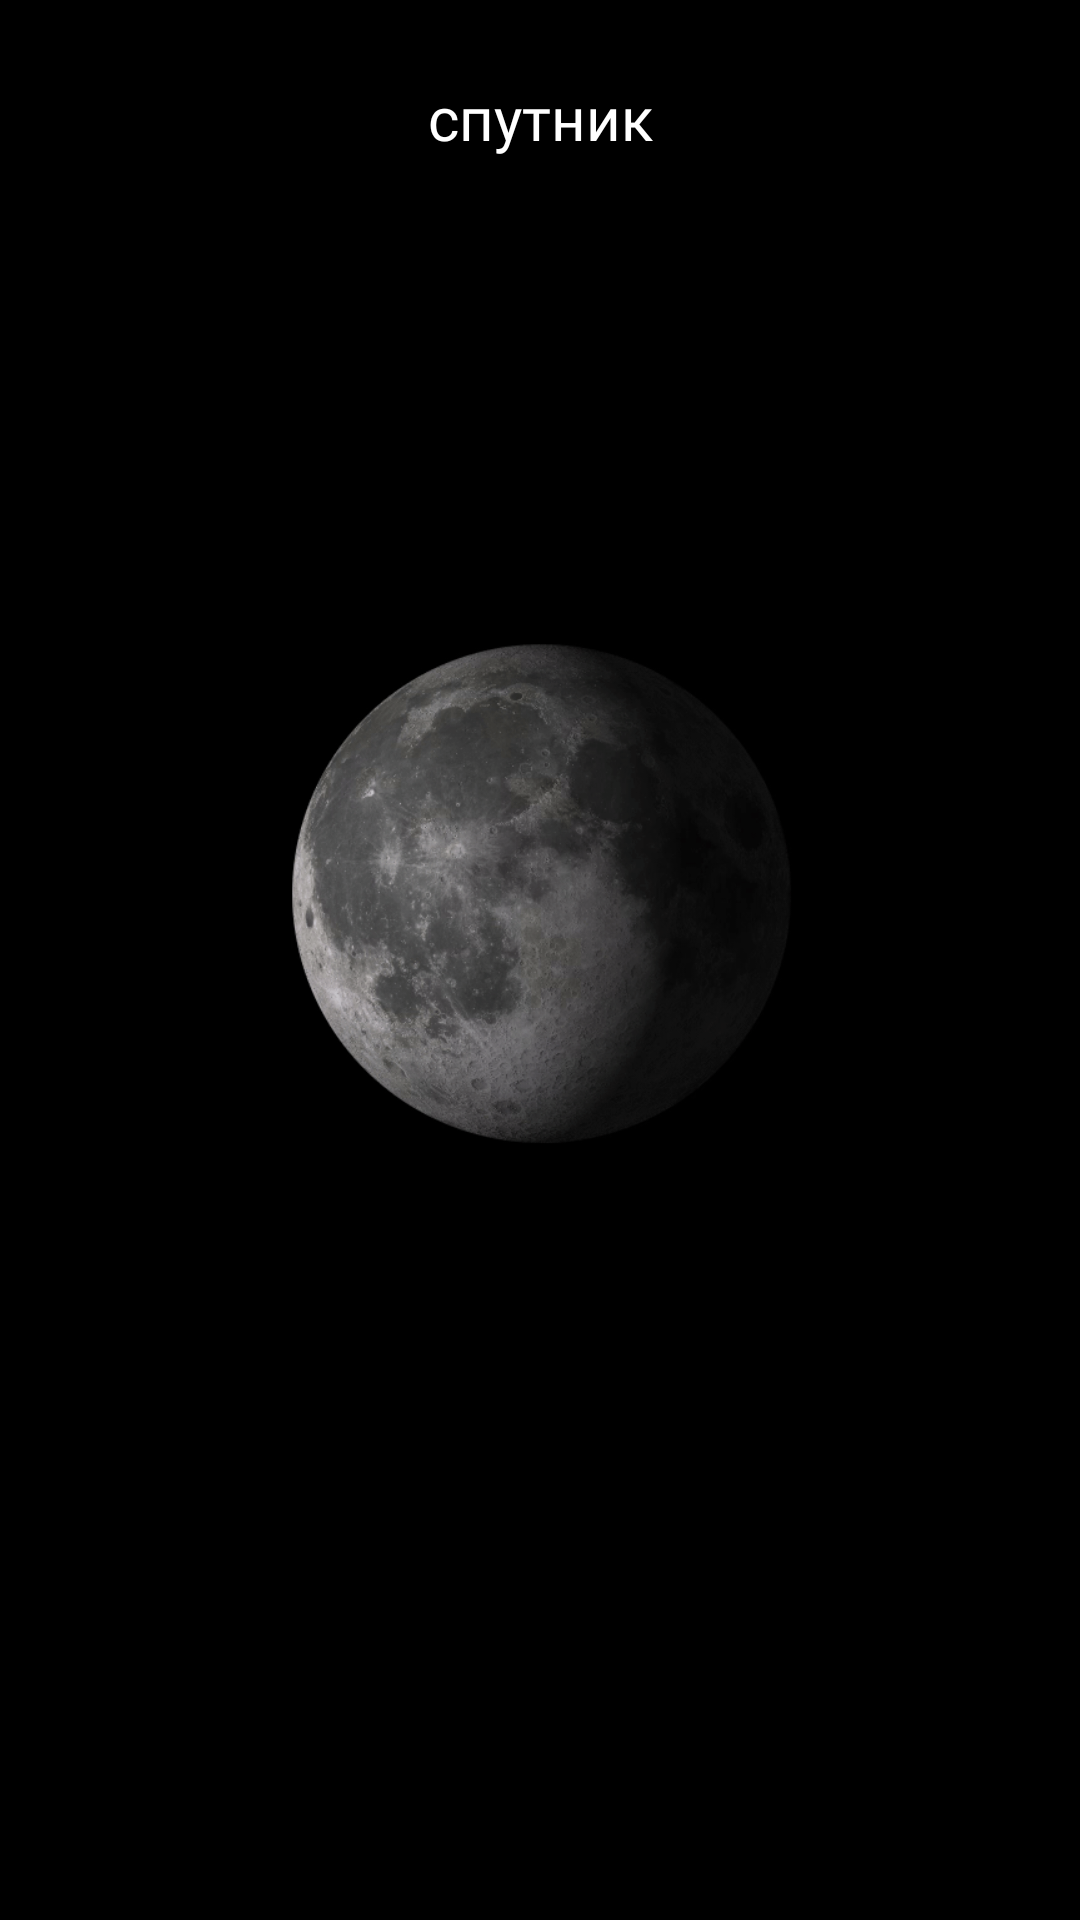

Here is an Android app screen rendered from its layout file. Give the layout XML and the strings, colors and styles it references.
<!-- AndroidManifest.xml: application theme Theme.SolarSystem -->
<!-- res/layout/moon_prew.xml -->
<?xml version="1.0" encoding="utf-8"?>
<androidx.constraintlayout.widget.ConstraintLayout xmlns:android="http://schemas.android.com/apk/res/android"
    xmlns:app="http://schemas.android.com/apk/res-auto"
    xmlns:tools="http://schemas.android.com/tools"
    android:id="@+id/moon_contraint_layout"
    android:layout_width="match_parent"
    android:layout_height="match_parent"
    android:background="#000000">

    <ImageView
        android:id="@+id/pin"
        android:layout_width="101dp"
        android:layout_height="20dp"
        app:layout_constraintBottom_toBottomOf="parent"
        app:layout_constraintEnd_toEndOf="parent"
        app:layout_constraintHorizontal_bias="0.483"
        app:layout_constraintStart_toStartOf="parent"
        app:layout_constraintTop_toBottomOf="@+id/mars_gif"
        app:layout_constraintVertical_bias="0.0"
        app:srcCompat="@drawable/vector_21" />

    <TextView
        android:id="@+id/obj_name_moon"
        android:layout_width="wrap_content"
        android:layout_height="wrap_content"
        android:layout_marginTop="50dp"
        android:layout_marginBottom="600dp"
        android:fontFamily="@font/gothic_a1"
        android:text="ЛУНА"
        android:textColor="#FFFFFF"
        android:textSize="34sp"
        app:layout_constraintBottom_toBottomOf="parent"
        app:layout_constraintEnd_toEndOf="parent"
        app:layout_constraintStart_toStartOf="parent"
        app:layout_constraintTop_toTopOf="parent"
        app:layout_constraintVertical_bias="0.6" />

    <TextView
        android:id="@+id/obj_type_s"
        android:layout_width="wrap_content"
        android:layout_height="wrap_content"
        android:fontFamily="@font/gothic_a1"
        android:text="спутник"
        android:textColor="#FFFFFF"
        android:textSize="20sp"
        app:layout_constraintEnd_toEndOf="parent"
        app:layout_constraintStart_toStartOf="parent"
        app:layout_constraintTop_toBottomOf="@+id/obj_name_moon" />

    <WebView
        android:id="@+id/mars_gif"
        android:layout_width="800dp"
        android:layout_height="450dp"
        android:layout_marginTop="20dp"
        android:foreground="@drawable/moon_ned"
        app:layout_constraintEnd_toEndOf="parent"
        app:layout_constraintStart_toStartOf="parent"
        app:layout_constraintTop_toBottomOf="@+id/obj_type_s" />
</androidx.constraintlayout.widget.ConstraintLayout>
<!-- resources referenced by this layout -->
<resources>
  <!-- drawable moon_ned: gif bitmap (drawable, 305475 bytes) -->
  <!-- drawable vector_21: png bitmap (drawable, 516 bytes) -->
</resources>
